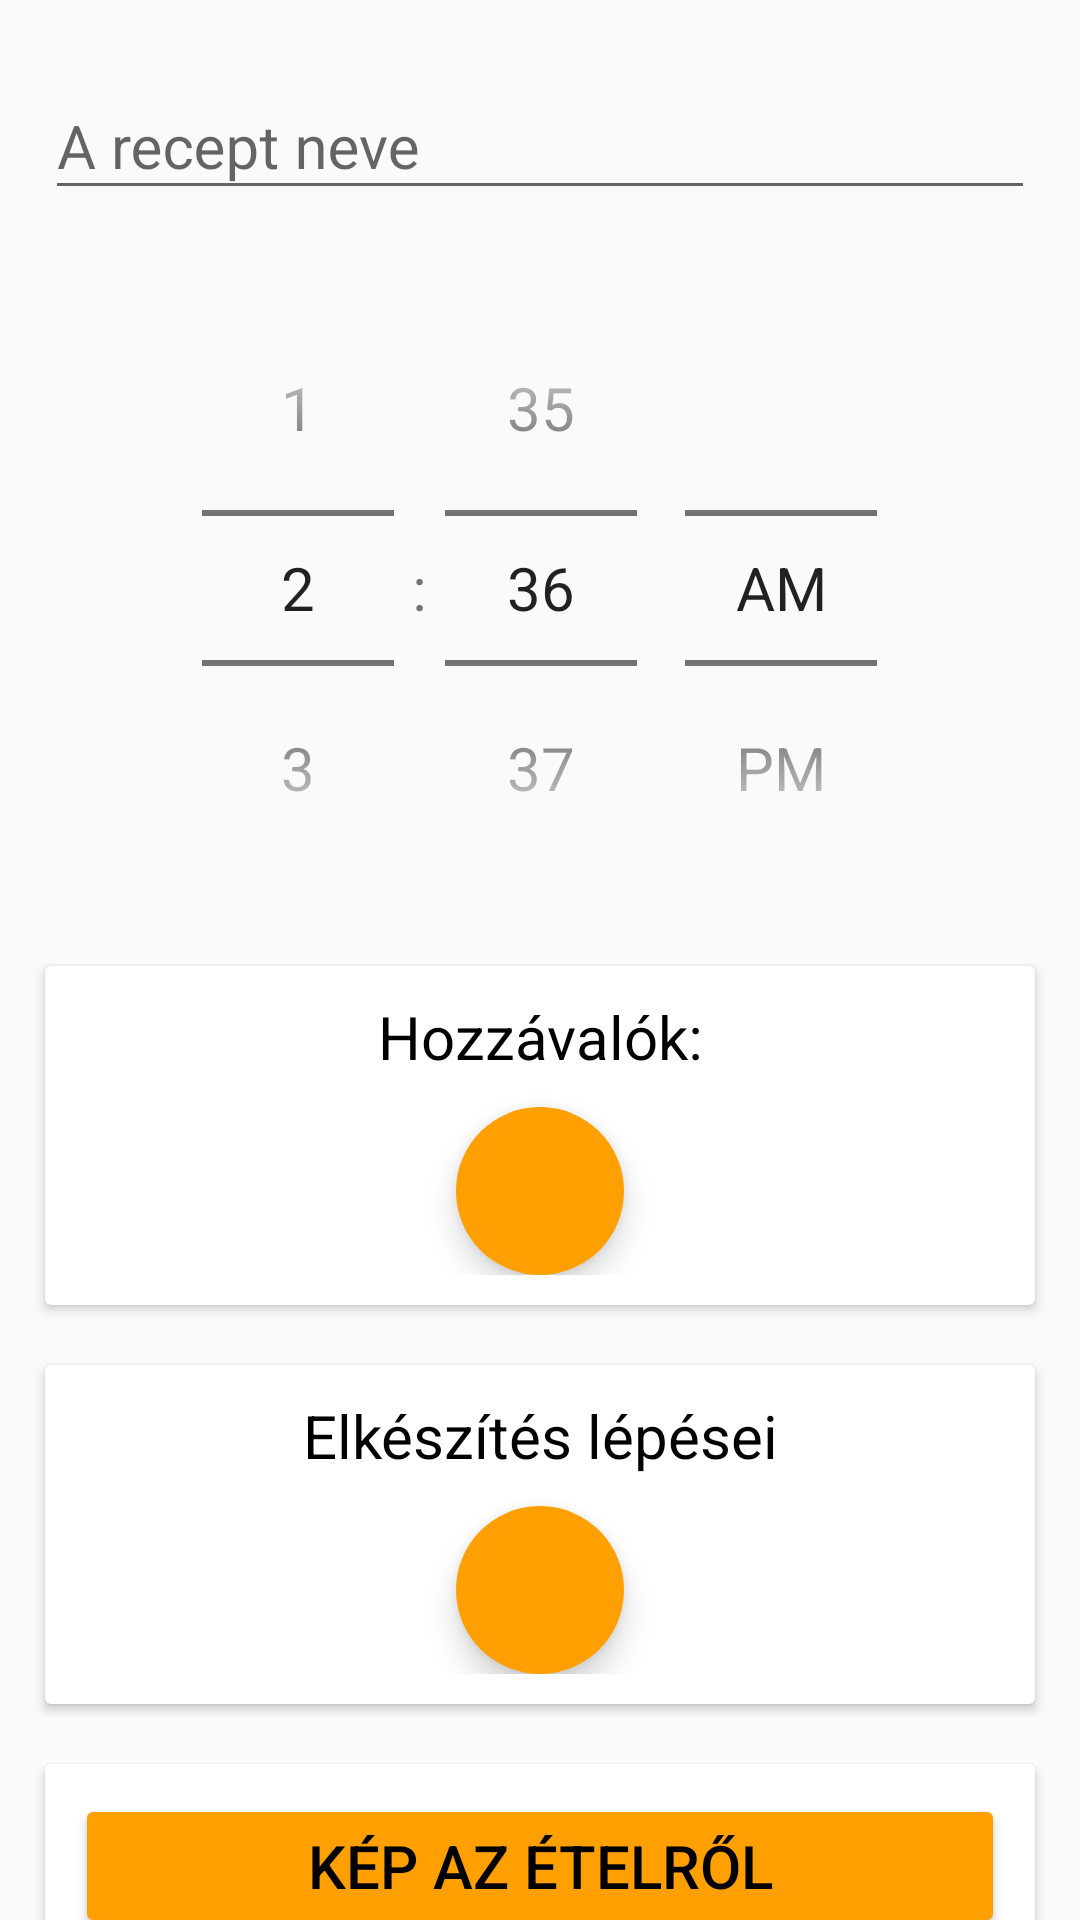

Write the Android layout XML for this screen, with the resource values it uses.
<!-- AndroidManifest.xml: activity theme Theme.ReceptKezeloMobil -->
<!-- res/layout/activity_newrecipe.xml -->
<?xml version="1.0" encoding="utf-8"?>
<androidx.core.widget.NestedScrollView xmlns:android="http://schemas.android.com/apk/res/android"
    android:layout_width="match_parent"
    android:layout_height="match_parent"
    xmlns:app="http://schemas.android.com/apk/res-auto">
    <LinearLayout
        android:layout_width="match_parent"
        android:layout_height="wrap_content"
        android:orientation="vertical"
        android:padding="5dp"

        >
        <com.google.android.material.textfield.TextInputLayout
            android:layout_width="match_parent"
            android:layout_height="wrap_content"
            android:hint="@string/recipename"
            android:layout_margin="@dimen/newrecmerg">
             <com.google.android.material.textfield.TextInputEditText
                 android:id="@+id/recipeName"
                 android:layout_width="match_parent"
                 android:layout_height="wrap_content"
                 android:inputType="text"
                 android:textAlignment="viewStart"
                 />
        </com.google.android.material.textfield.TextInputLayout>
        <TimePicker
            android:id="@+id/timeInMinutes"
            android:layout_width="match_parent"
            android:layout_height="wrap_content"
            android:timePickerMode="spinner"
            android:layout_margin="10dp"
            android:textColor="@color/black"
            />
        <androidx.cardview.widget.CardView
            android:layout_width="match_parent"
            android:layout_height="wrap_content"
            android:layout_margin="@dimen/newrecmerg"
            android:elevation="@dimen/newrecmerg"
            >
            <LinearLayout
                android:layout_width="match_parent"
                android:layout_height="wrap_content"
                android:orientation="vertical"
                android:padding="@dimen/newrecmerg"
                >
                <TextView
                    android:layout_width="match_parent"
                    android:layout_height="wrap_content"
                    android:textColor="@color/black"
                    android:layout_marginBottom="@dimen/newrecmerg"
                    android:text="@string/ingredients"/>
                <androidx.recyclerview.widget.RecyclerView
                    android:id="@+id/ingredients"
                    android:layout_width="match_parent"
                    android:layout_height="wrap_content"/>
                <com.google.android.material.floatingactionbutton.FloatingActionButton
                    android:onClick="addIngredient"
                    android:layout_gravity="center"
                    android:layout_width="wrap_content"
                    android:layout_height="wrap_content"
                    android:backgroundTint="@color/orange"
                    app:borderWidth="0dp"
                    android:src="@drawable/add"/>
            </LinearLayout>
        </androidx.cardview.widget.CardView>


        <androidx.cardview.widget.CardView
            android:layout_width="match_parent"
            android:layout_height="wrap_content"
            android:layout_margin="@dimen/newrecmerg"
            android:elevation="@dimen/newrecmerg"
            >
            <LinearLayout
                android:layout_width="match_parent"
                android:layout_height="wrap_content"
                android:orientation="vertical"
                android:padding="@dimen/newrecmerg"
                >
                <TextView
                    android:layout_width="match_parent"
                    android:layout_height="wrap_content"
                    android:textColor="@color/black"
                    android:layout_marginBottom="@dimen/newrecmerg"
                    android:text="@string/steps"/>
                <androidx.recyclerview.widget.RecyclerView
                    android:id="@+id/steps"
                    android:layout_width="match_parent"
                    android:layout_height="wrap_content"/>
                <com.google.android.material.floatingactionbutton.FloatingActionButton
                    android:onClick="addStep"
                    android:layout_width="wrap_content"
                    android:layout_height="wrap_content"
                    android:layout_gravity="center"
                    android:backgroundTint="@color/orange"
                    app:borderWidth="0dp"
                    android:src="@drawable/add"/>
            </LinearLayout>
        </androidx.cardview.widget.CardView>

        <androidx.cardview.widget.CardView
            android:layout_width="match_parent"
            android:layout_height="wrap_content"
            android:layout_margin="@dimen/newrecmerg"
            android:elevation="@dimen/newrecmerg"
            >
            <LinearLayout
                android:layout_width="match_parent"
                android:layout_height="wrap_content"
                android:orientation="vertical"
                android:padding="@dimen/newrecmerg">

            <Button
                android:onClick="selectPic"
                android:layout_width="match_parent"
                android:layout_height="wrap_content"
                android:text="@string/pictureoffood"
                android:backgroundTint="@color/orange"
                android:textColor="@color/black"
                />
            <ImageView
                android:id="@+id/pictureToBeUploaded"
                android:layout_width="match_parent"
                android:layout_height="wrap_content"/>
            </LinearLayout>
        </androidx.cardview.widget.CardView>
        <Button
            android:layout_width="wrap_content"
            android:layout_height="wrap_content"
            android:text="@string/submit"
            android:backgroundTint="@color/purple"
            android:textColor="@color/white"
            android:onClick="submit"
            android:padding="20dp"
            android:layout_margin="@dimen/newrecmerg"
            android:layout_gravity="center"
            />
    </LinearLayout>
</androidx.core.widget.NestedScrollView>
<!-- resources referenced by this layout -->
<resources>
  <color name="black">#FF000000</color>
  <color name="orange">#FFA000</color>
  <color name="purple">#6200EA</color>
  <color name="white">#FFFFFFFF</color>
  <dimen name="newrecmerg">10dp</dimen>
  <string name="ingredients">Hozzávalók:</string>
  <string name="pictureoffood">Kép az ételről</string>
  <string name="recipename">A recept neve</string>
  <string name="steps">Elkészítés lépései</string>
  <style name="Theme.ReceptKezeloMobil" parent="Base.Theme.ReceptKezeloMobil">
  
      </style>
  <style name="Base.Theme.ReceptKezeloMobil" parent="Theme.AppCompat.Light">
          
          
          <item name="colorPrimary">@color/orange</item>
          <item name="colorPrimaryDark">@color/dark_orange</item>
          <item name="colorPrimaryVariant">@color/orange</item>
          <item name="android:textSize">20sp</item>
          <item name="android:textAlignment">center</item>
  
      </style>
  <color name="dark_orange">#F55600</color>
</resources>
